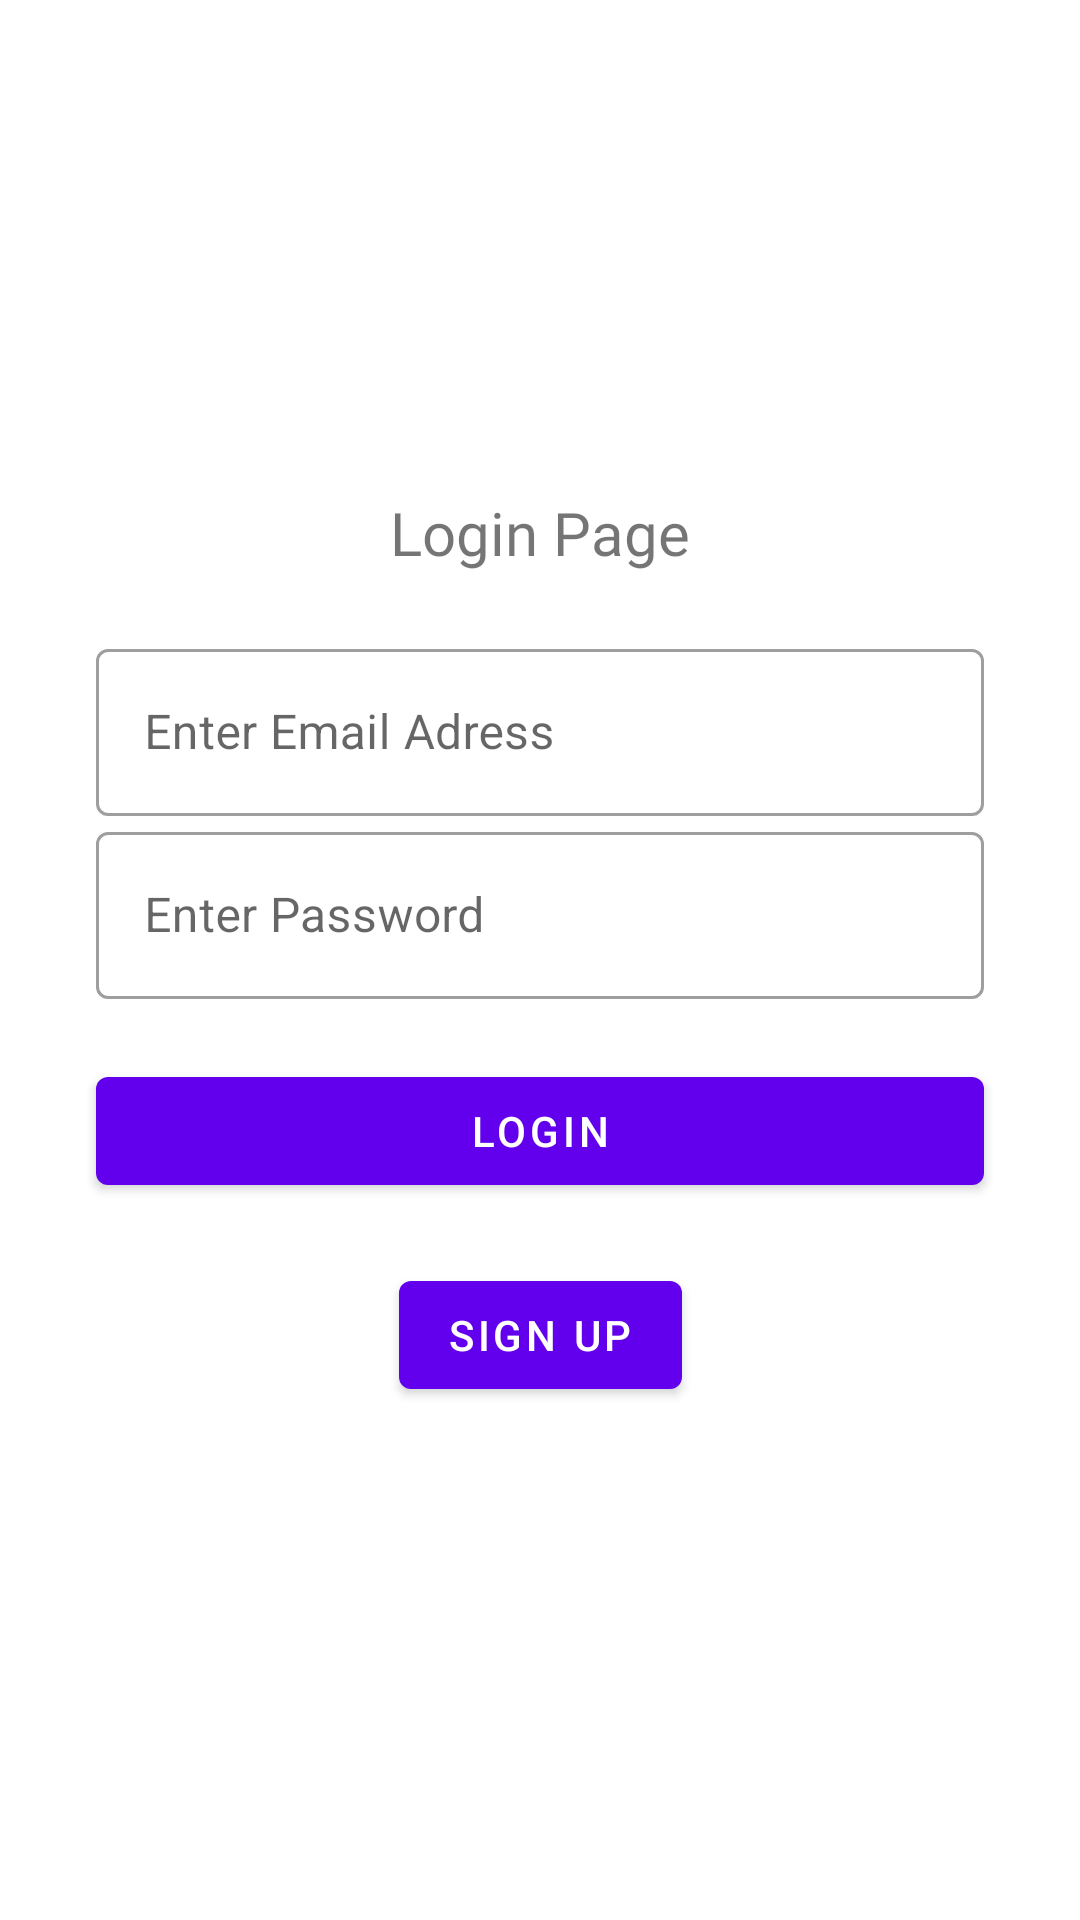

Android layout source for this screen:
<!-- AndroidManifest.xml: application theme Theme.DemoProject -->
<!-- res/layout/activity_login.xml -->
<?xml version="1.0" encoding="utf-8"?>
<ScrollView xmlns:android="http://schemas.android.com/apk/res/android"
    xmlns:app="http://schemas.android.com/apk/res-auto"
    xmlns:tools="http://schemas.android.com/tools"
    android:layout_width="match_parent"
    android:layout_height="match_parent"
    tools:context=".Activity.LoginActivity">

    <androidx.constraintlayout.widget.ConstraintLayout
        android:layout_width="match_parent"
        android:layout_height="wrap_content"
        tools:context=".Activity.LoginActivity">
        <androidx.constraintlayout.widget.Guideline
            android:id="@+id/begin_guideline_margin_Con30dp"
            android:layout_width="0dp"
            android:layout_height="wrap_content"
            android:orientation="vertical"
            app:layout_constraintGuide_begin="@dimen/dimens_30dp" />
        <androidx.constraintlayout.widget.Guideline
            android:id="@+id/end_guideline_margin_Con30dp"
            android:layout_width="0dp"
            android:layout_height="wrap_content"
            android:orientation="vertical"
            app:layout_constraintGuide_end="@dimen/dimens_30dp" />
        <androidx.constraintlayout.widget.Guideline
            android:id="@+id/top_guideline_margin_Con30dp"
            android:layout_width="0dp"
            android:layout_height="wrap_content"
            android:orientation="horizontal"
            app:layout_constraintGuide_begin="@dimen/dimens_30dp" />

        <com.google.android.material.imageview.ShapeableImageView
            android:id="@+id/logo_main"
            android:layout_width="wrap_content"
            android:layout_height="wrap_content"
            android:layout_marginTop="@dimen/dimens_100dp"
            android:src="@mipmap/ic_launcher_round"
            app:layout_constraintEnd_toStartOf="@id/end_guideline_margin_Con30dp"
            app:layout_constraintStart_toEndOf="@id/begin_guideline_margin_Con30dp"
            app:layout_constraintTop_toBottomOf="@id/top_guideline_margin_Con30dp" />

        <com.google.android.material.textview.MaterialTextView
            android:id="@+id/login_page_text"
            android:layout_width="wrap_content"
            android:layout_height="wrap_content"
            android:layout_marginTop="@dimen/dimens_30dp"
            android:backgroundTint="@color/black"
            android:fontFamily="@font/font"
            android:text="@string/login_page"
            android:textSize="@dimen/dimens_20sp"
            app:layout_constraintEnd_toStartOf="@id/end_guideline_margin_Con30dp"
            app:layout_constraintStart_toEndOf="@id/begin_guideline_margin_Con30dp"
            app:layout_constraintTop_toBottomOf="@id/logo_main" />

        <com.google.android.material.textfield.TextInputLayout
            android:id="@+id/enter_email"
            style="@style/EdittextStyle"
            android:layout_width="0dp"
            android:layout_height="wrap_content"
            android:layout_marginTop="@dimen/dimens_20dp"
            android:hint="@string/enterEmail"
            app:layout_constraintEnd_toStartOf="@id/end_guideline_margin_Con30dp"
            app:layout_constraintStart_toEndOf="@id/begin_guideline_margin_Con30dp"
            app:layout_constraintTop_toBottomOf="@id/login_page_text">

            <com.google.android.material.textfield.TextInputEditText
                android:layout_width="match_parent"
                android:layout_height="wrap_content"
                android:ellipsize="end"
                android:inputType="textEmailAddress"
                android:maxLines="@integer/maxLines1"
                />
        </com.google.android.material.textfield.TextInputLayout>

        <com.google.android.material.textfield.TextInputLayout
            android:id="@+id/enterPassword"
            style="@style/EdittextStyle"
            android:layout_width="@dimen/dimens_0dp"
            android:layout_height="wrap_content"
            android:hint="@string/enterPassword"
            app:layout_constraintEnd_toStartOf="@id/end_guideline_margin_Con30dp"
            app:layout_constraintStart_toEndOf="@id/begin_guideline_margin_Con30dp"
            app:layout_constraintTop_toBottomOf="@id/enter_email">

            <com.google.android.material.textfield.TextInputEditText
                android:layout_width="match_parent"
                android:layout_height="wrap_content"
                android:ellipsize="end"
                android:inputType="textPassword"
                android:maxLines="@integer/maxLines1" />
        </com.google.android.material.textfield.TextInputLayout>

        <com.google.android.material.button.MaterialButton
            android:id="@+id/login_Activity_btn"
            android:layout_width="@dimen/dimens_0dp"
            android:layout_height="wrap_content"
            android:layout_marginTop="@dimen/dimens_20dp"
            android:text="@string/login"
            app:layout_constraintEnd_toEndOf="@id/end_guideline_margin_Con30dp"
            app:layout_constraintStart_toEndOf="@id/begin_guideline_margin_Con30dp"
            app:layout_constraintTop_toBottomOf="@id/enterPassword" />

        <com.google.android.material.button.MaterialButton
            android:id="@+id/btnSignUp"
            android:layout_width="wrap_content"
            android:layout_height="wrap_content"
            android:layout_marginTop="@dimen/dimens_20dp"
            android:text="@string/sign_up"
            app:layout_constraintEnd_toEndOf="@id/end_guideline_margin_Con30dp"
            app:layout_constraintStart_toEndOf="@id/begin_guideline_margin_Con30dp"
            app:layout_constraintTop_toBottomOf="@id/login_Activity_btn" />

    </androidx.constraintlayout.widget.ConstraintLayout>
</ScrollView>
<!-- resources referenced by this layout -->
<resources>
  <dimen name="dimens_0dp">0dp</dimen>
  <dimen name="dimens_100dp">100dp</dimen>
  <dimen name="dimens_20dp">20dp</dimen>
  <dimen name="dimens_20sp">20sp</dimen>
  <dimen name="dimens_30dp">32dp</dimen>
  <integer name="maxLines1">1</integer>
  <string name="enterEmail">Enter Email Adress</string>
  <string name="enterPassword">Enter Password</string>
  <string name="login">Login</string>
  <string name="login_page">Login Page</string>
  <string name="sign_up">SIGN UP</string>
  <style name="EdittextStyle" parent="Widget.MaterialComponents.TextInputLayout.OutlinedBox">
  
      </style>
  <style name="Theme.DemoProject" parent="Theme.MaterialComponents.DayNight.DarkActionBar">
          
          <item name="colorPrimary">@color/purple_500</item>
          <item name="colorPrimaryVariant">@color/purple_700</item>
          <item name="colorOnPrimary">@color/white</item>
          
          <item name="colorSecondary">@color/teal_200</item>
          <item name="colorSecondaryVariant">@color/teal_700</item>
          <item name="colorOnSecondary">@color/black</item>
          
          <item name="android:statusBarColor">?attr/colorPrimaryVariant</item>
          
      </style>
  <!-- not gathered from this repository: default colours our renderer supplied (Android Studio template values) -->
  <color name="purple_500">#FF6200EE</color>
  <color name="purple_700">#FF3700B3</color>
  <color name="teal_200">#FF03DAC5</color>
  <color name="teal_700">#FF018786</color>
  <color name="black">#FF000000</color>
  <color name="white">#FFFFFFFF</color>
</resources>
